Image classification data set "Defect_Detection_CNN_v_1_0_4" (liqingxun0926/Defect-Detection on GitHub). Class labels (2): defect, no defect.

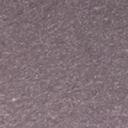
Label: no defect

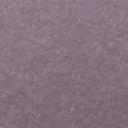
Label: no defect

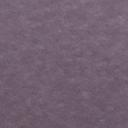
Label: no defect

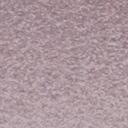
Label: no defect

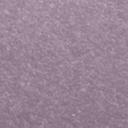
Label: no defect
